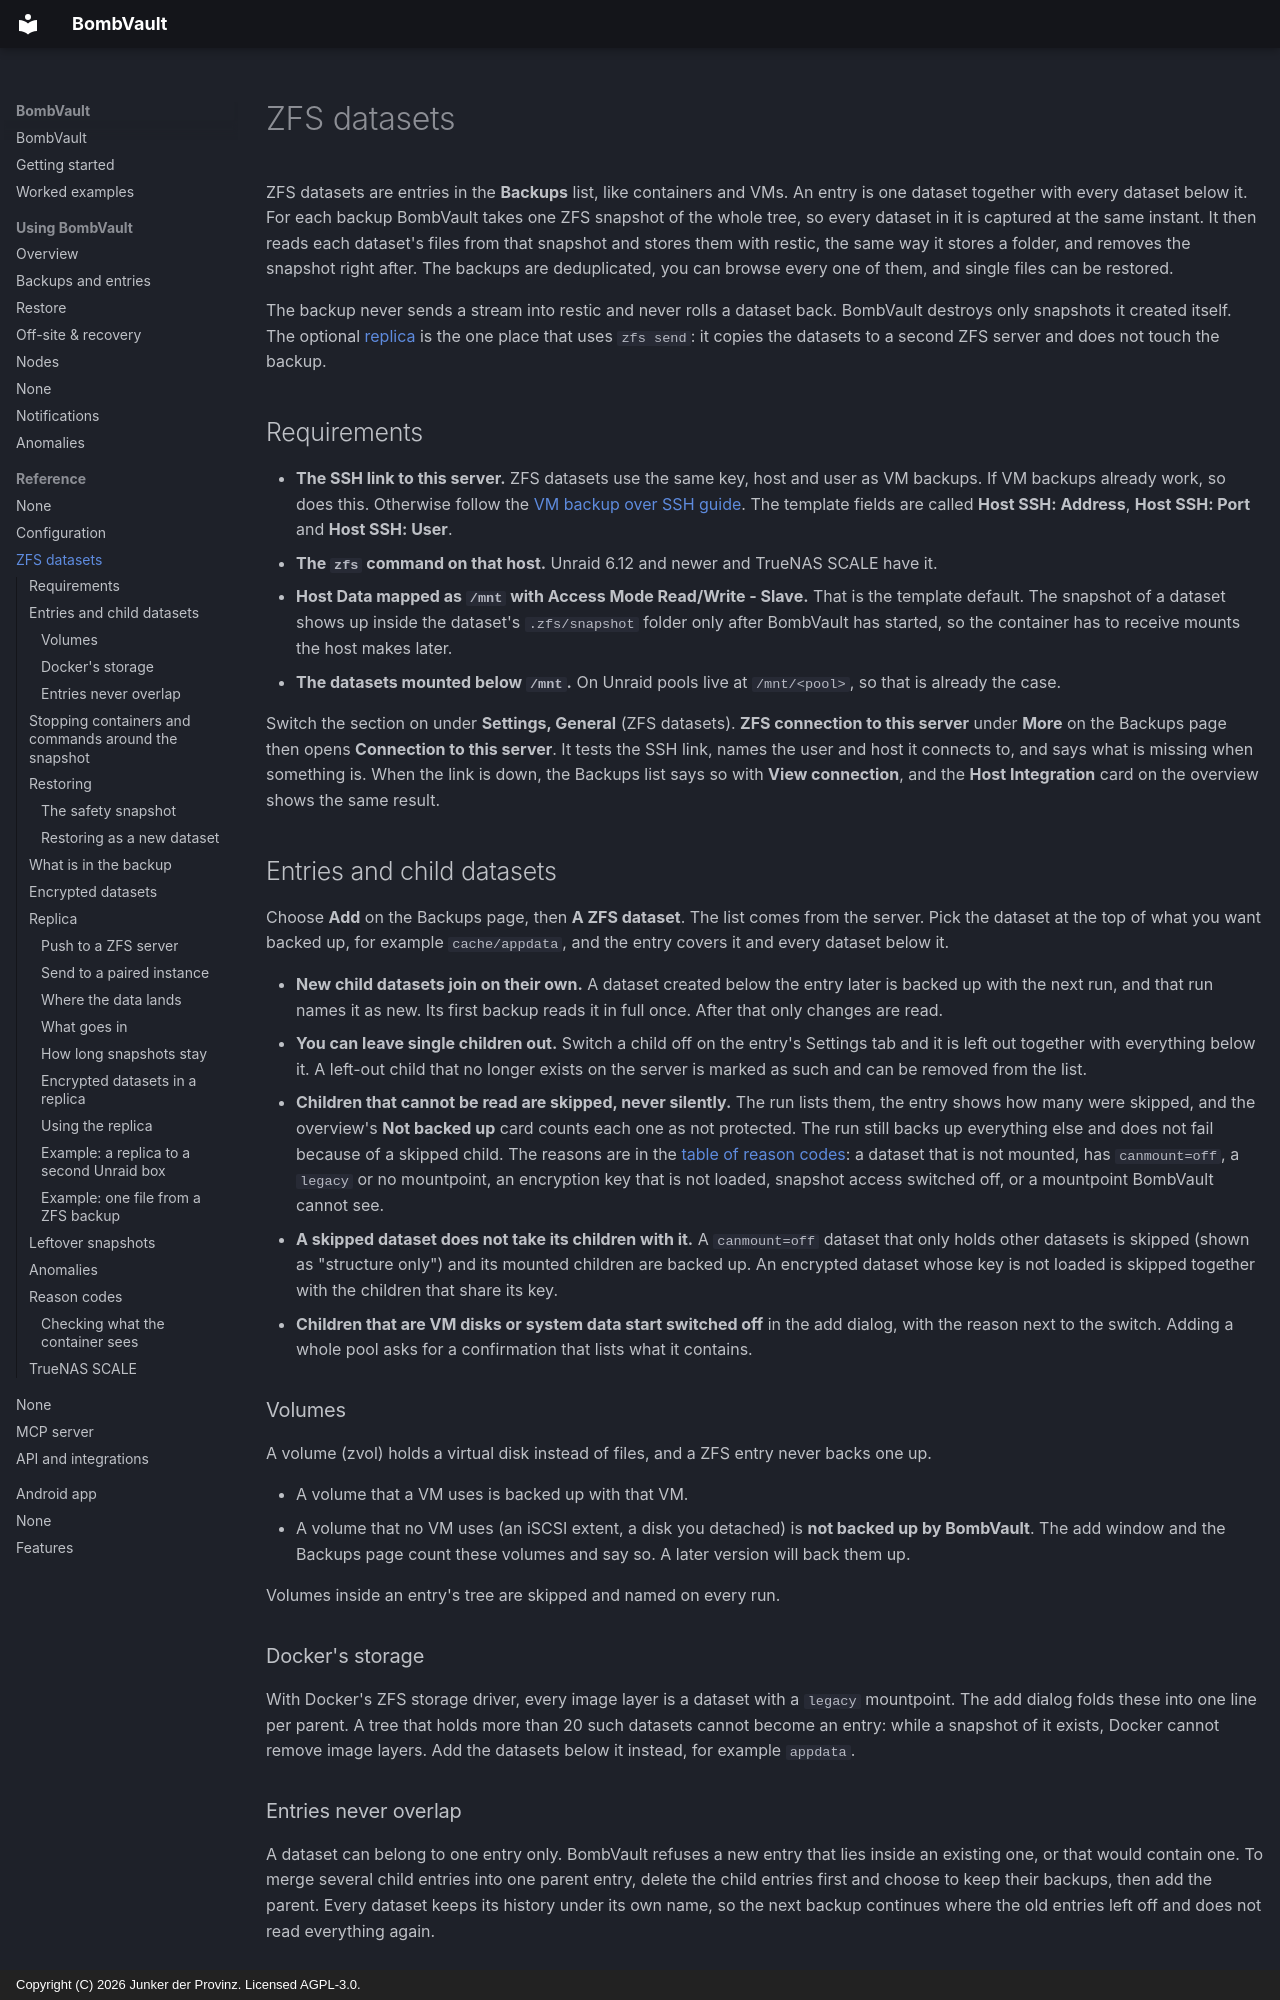

repository: junkerderprovinz/bombvault · page: zfs-datasets/index.html · generator: mkdocs · copyright: Copyright (C) 2026 Junker der Provinz. Licensed AGPL-3.0.

# ZFS datasets

ZFS datasets are entries in the **Backups** list, like containers and VMs. An entry is one dataset together with every dataset below it. For each backup BombVault takes one ZFS snapshot of the whole tree, so every dataset in it is captured at the same instant. It then reads each dataset's files from that snapshot and stores them with restic, the same way it stores a folder, and removes the snapshot right after. The backups are deduplicated, you can browse every one of them, and single files can be restored.

The backup never sends a stream into restic and never rolls a dataset back. BombVault destroys only snapshots it created itself. The optional [replica](#replica) is the one place that uses `zfs send`: it copies the datasets to a second ZFS server and does not touch the backup.

## Requirements {#requirements}

- **The SSH link to this server.** ZFS datasets use the same key, host and user as VM backups. If VM backups already work, so does this. Otherwise follow the [VM backup over SSH guide](vm-backup-ssh-setup.md). The template fields are called **Host SSH: Address**, **Host SSH: Port** and **Host SSH: User**.
- **The `zfs` command on that host.** Unraid 6.12 and newer and TrueNAS SCALE have it.
- **Host Data mapped as `/mnt` with Access Mode Read/Write - Slave.** That is the template default. The snapshot of a dataset shows up inside the dataset's `.zfs/snapshot` folder only after BombVault has started, so the container has to receive mounts the host makes later.
- **The datasets mounted below `/mnt`.** On Unraid pools live at `/mnt/<pool>`, so that is already the case.

Switch the section on under **Settings, General** (ZFS datasets). **ZFS connection to this server** under **More** on the Backups page then opens **Connection to this server**. It tests the SSH link, names the user and host it connects to, and says what is missing when something is. When the link is down, the Backups list says so with **View connection**, and the **Host Integration** card on the overview shows the same result.

## Entries and child datasets {#items-and-children}

Choose **Add** on the Backups page, then **A ZFS dataset**. The list comes from the server. Pick the dataset at the top of what you want backed up, for example `cache/appdata`, and the entry covers it and every dataset below it.

- **New child datasets join on their own.** A dataset created below the entry later is backed up with the next run, and that run names it as new. Its first backup reads it in full once. After that only changes are read.
- **You can leave single children out.** Switch a child off on the entry's Settings tab and it is left out together with everything below it. A left-out child that no longer exists on the server is marked as such and can be removed from the list.
- **Children that cannot be read are skipped, never silently.** The run lists them, the entry shows how many were skipped, and the overview's **Not backed up** card counts each one as not protected. The run still backs up everything else and does not fail because of a skipped child. The reasons are in the [table of reason codes](#reason-codes): a dataset that is not mounted, has `canmount=off`, a `legacy` or no mountpoint, an encryption key that is not loaded, snapshot access switched off, or a mountpoint BombVault cannot see.
- **A skipped dataset does not take its children with it.** A `canmount=off` dataset that only holds other datasets is skipped (shown as "structure only") and its mounted children are backed up. An encrypted dataset whose key is not loaded is skipped together with the children that share its key.
- **Children that are VM disks or system data start switched off** in the add dialog, with the reason next to the switch. Adding a whole pool asks for a confirmation that lists what it contains.

### Volumes {#volumes}

A volume (zvol) holds a virtual disk instead of files, and a ZFS entry never backs one up.

- A volume that a VM uses is backed up with that VM.
- A volume that no VM uses (an iSCSI extent, a disk you detached) is **not backed up by BombVault**. The add window and the Backups page count these volumes and say so. A later version will back them up.

Volumes inside an entry's tree are skipped and named on every run.

### Docker's storage {#docker-storage}

With Docker's ZFS storage driver, every image layer is a dataset with a `legacy` mountpoint. The add dialog folds these into one line per parent. A tree that holds more than 20 such datasets cannot become an entry: while a snapshot of it exists, Docker cannot remove image layers. Add the datasets below it instead, for example `appdata`.

### Entries never overlap {#overlap}

A dataset can belong to one entry only. BombVault refuses a new entry that lies inside an existing one, or that would contain one. To merge several child entries into one parent entry, delete the child entries first and choose to keep their backups, then add the parent. Every dataset keeps its history under its own name, so the next backup continues where the old entries left off and does not read everything again.
